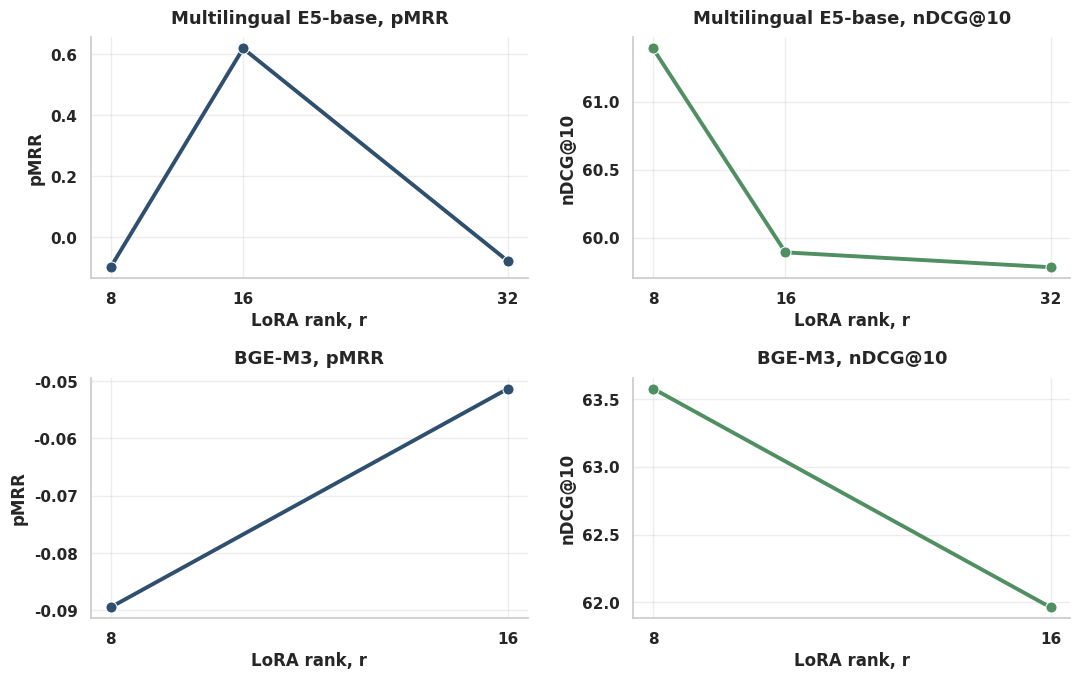

This figure's Python source:
from pathlib import Path

import pandas as pd
import seaborn as sns
from matplotlib import pyplot as plt


OUTPUT_PATH = Path("tex/figures/lora_rank_effect.png")


def main() -> None:
    data = [
        {
            "model": "m-e5-base",
            "rank": 8,
            "alpha": 16,
            "dropout": 0.05,
            "nDCG@10": 61.392,
            "pMRR": -0.09782,
        },
        {
            "model": "m-e5-base",
            "rank": 16,
            "alpha": 32,
            "dropout": 0.05,
            "nDCG@10": 59.894,
            "pMRR": 0.61896,
        },
        {
            "model": "m-e5-base",
            "rank": 32,
            "alpha": 64,
            "dropout": 0.05,
            "nDCG@10": 59.785,
            "pMRR": -0.07843,
        },
        {
            "model": "bge-m3",
            "rank": 8,
            "alpha": 16,
            "dropout": 0.05,
            "nDCG@10": 63.579,
            "pMRR": -0.08945,
        },
        {
            "model": "bge-m3",
            "rank": 16,
            "alpha": 32,
            "dropout": 0.05,
            "nDCG@10": 61.962,
            "pMRR": -0.05129,
        },
    ]
    df = pd.DataFrame(data)
    sns.set_theme(
        style="whitegrid",
        font_scale=1.1,
        rc={
            "axes.titleweight": "bold",
            "axes.labelweight": "bold",
            "font.weight": "bold",
        },
    )
    fig, axes = plt.subplots(2, 2, figsize=(11, 7), sharex=False)
    models = ["m-e5-base", "bge-m3"]
    metrics = ["pMRR", "nDCG@10"]
    metric_labels = {
        "pMRR": "pMRR",
        "nDCG@10": "nDCG@10",
    }
    model_labels = {
        "m-e5-base": "Multilingual E5-base",
        "bge-m3": "BGE-M3",
    }
    colors = {
        "pMRR": "#2F4F6F",
        "nDCG@10": "#4F8F62",
    }

    for row, model_name in enumerate(models):
        model_df = df[df["model"] == model_name]
        for col, metric in enumerate(metrics):
            ax = axes[row][col]
            sns.lineplot(
                data=model_df,
                x="rank",
                y=metric,
                marker="o",
                markersize=8,
                linewidth=2.8,
                color=colors[metric],
                ax=ax,
            )
            ax.set_title(f"{model_labels[model_name]}, {metric_labels[metric]}", fontsize=13, pad=10)
            ax.set_xlabel("LoRA rank, r", fontsize=12)
            ax.set_ylabel(metric_labels[metric], fontsize=12)
            ax.set_xticks(sorted(model_df["rank"].unique()))
            ax.tick_params(axis="both", labelsize=11)
            ax.grid(True, alpha=0.35)
            ax.spines["top"].set_visible(False)
            ax.spines["right"].set_visible(False)

    fig.tight_layout()

    OUTPUT_PATH.parent.mkdir(parents=True, exist_ok=True)
    fig.savefig(OUTPUT_PATH, dpi=300, bbox_inches="tight")
    print(f"Saved figure to {OUTPUT_PATH}")


if __name__ == "__main__":
    main()
